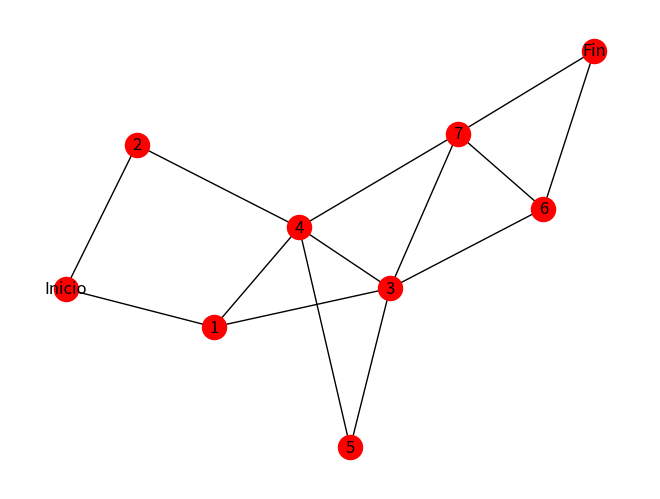

Source code (Python):
# Paulo Salvatore Partida Escamilla
# 19310483
# 6E2 Inteligencia Artificial
# P2. Dijkstra 

#Significado de los nodos:
#v1
#•	Inicio. Tienes identificada a tu crush
#•	1. Presentarte sin hablarle antes
#•	2.  Buscarla en redes sociales  y presentarte por ahí
#•	3.  Contactar a un amigo de ella y pedirle que los presente
#•	4. Invitarla a salir
#•	5. Decirle que te gusta
#•	6. Investigar/ preguntarle sobre sus gustos
#•	7. Establecer platica con ella sobre lo que les gusta a los dos
#•	8. Darle un regalo
#•	9. Darle pequeños detalles
#•	10. Conocer a sus amigos y hacerlos mis amigos
#•	11. Besarla
#•	12. Demostrar atención por su bienestar (físico y mental)
#•	Final. Conquistas a tu crush
# v2:
#•	Inicio. Tienes identificada a tu crush
#•	1. Presentarte sin hablarle antes
#•	2.  Buscarla en redes sociales  y presentarte por ahí
#•	3. Invitarla a salir
#•	4. Investigar/ preguntarle sobre sus gustos y platicar sobre ello
#•	5. Darle un regalo / pequeños detalles
#•	6. Besarla
#•	7. Demostrar atención por su bienestar (físico y mental)
#•	Final. Conquistas a tu crush



import networkx as nx
import matplotlib.pyplot as plt


def TestDic(Diccionario):
    for key in Diccionario:
        print(key, ":", Diccionario[key])

#Inicialización.
DiccNodos=dict.fromkeys(['Inicio','1','2','3','4','5','6','7','Fin'])
DiccAristas={}

#Asignación de nodos adyacentes y su peso

#Conexión entre nodos.
# v1:
#Nodo	Posibles nodos aledaños
#1	4,5,6,8
#2	4,5,6,9
#3	4,5,6,10
#4	8,9,11,12
#5	11, Fin
#6	7,8,9
#7	4,5,8,9,10,12
#8	4,5
#9	4
#10	6
#11	4,5,12, Fin
#12	4,5,11, Fin
#v2:
#Nodo	    Posibles nodos aledaños
#Inicio 	1,2
#1	        3,4
#2	        4
#3	        5,6,7
#4	        3,5,7
#5	        3
#6	        3,7, Fin
#7	        3,6, Fin


for key in DiccNodos:
    if key == 'Inicio':
        DiccAristas=dict(zip(['1','2'],[4,1])) #[Nodos adyacentes],[Dificultad/Peso arista]
    elif key == '1':
        DiccAristas=dict(zip(['3','4'],[6,3]))
    elif key == '2':
        DiccAristas=dict(zip(['4'],[2]))
    elif key == '3':
        DiccAristas=dict(zip(['5','6','7'],[4,6,3]))
    elif key == '4':
        DiccAristas=dict(zip(['3','5','7'],[2,3,2]))
    elif key == '5':
        DiccAristas=dict(zip(['3'],[4]))
    elif key == '6':
        DiccAristas=dict(zip(['3','7','Fin'],[6,3,5]))
    elif key == '7':
        DiccAristas=dict(zip(['3','6','Fin'],[3,3,1]))
    elif key == 'Fin':
        DiccAristas=dict(zip(['6','7'],[5,1])) 
    DiccNodos[key]=DiccAristas


#Testeo
TestDic(DiccNodos)

#Muestrame el grafo:

Grafo=nx.Graph()
for nodo in DiccNodos:
    Grafo.add_node(nodo)

for key in DiccNodos:
     for llave in DiccNodos[key]:
         Grafo.add_edge(key,llave)



nx.draw(Grafo, node_color='red', with_labels=True)
plt.show()
